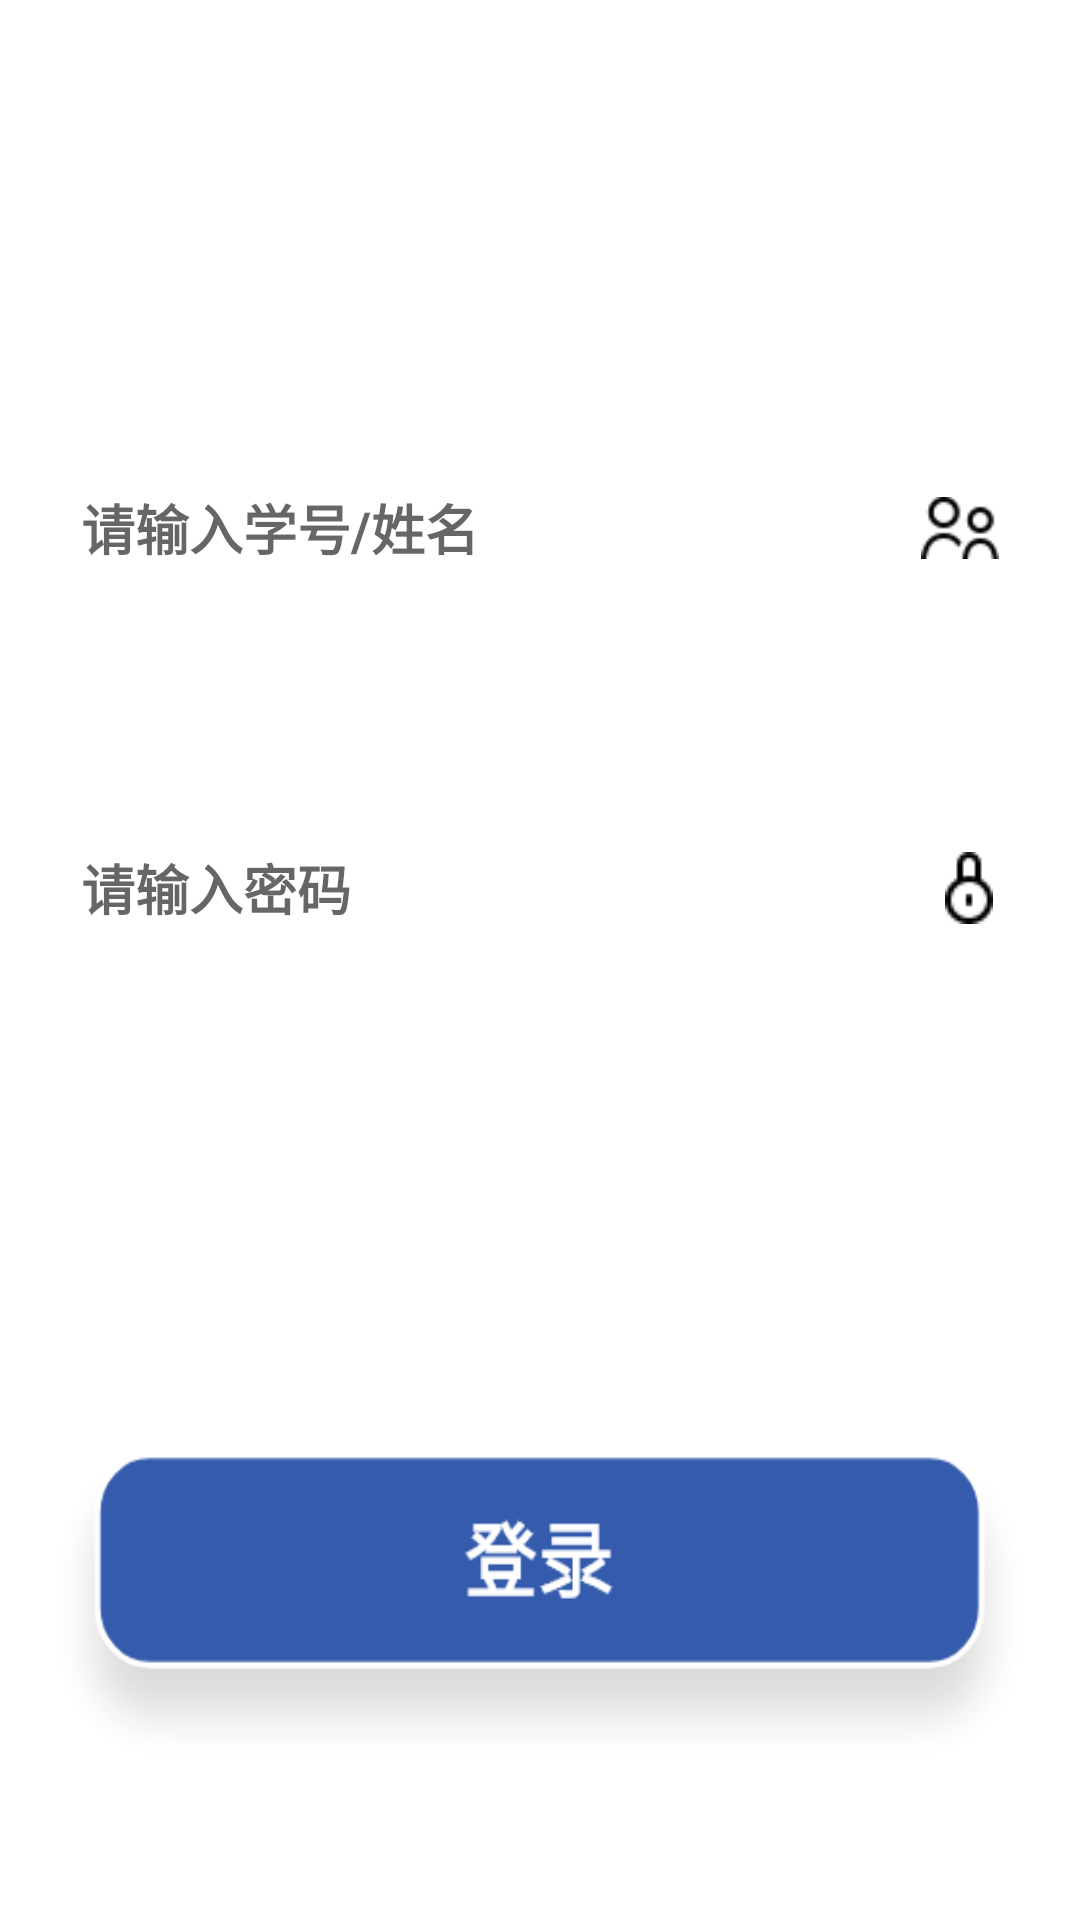

Android layout source for this screen:
<!-- AndroidManifest.xml: application theme Theme.FreeTime -->
<!-- res/layout/activity_login.xml -->
<?xml version="1.0" encoding="utf-8"?>
<LinearLayout
    xmlns:android="http://schemas.android.com/apk/res/android"
    android:layout_width="match_parent"
    android:layout_height="match_parent"
    android:background="@drawable/login_background"
    android:orientation="vertical"
    >
    <LinearLayout
        android:layout_width="match_parent"
        android:layout_height="wrap_content"
        android:layout_marginTop="10dp"
        android:gravity="center">

        <ImageView
            android:background="@drawable/login_word"
            android:layout_width="101dp"
            android:layout_height="36dp"
            android:layout_gravity="center"
            />

    </LinearLayout>

    <LinearLayout
        android:id="@+id/login_uname_before_input"
        android:layout_width="340dp"
        android:layout_height="60dp"
        android:layout_marginTop="100dp"
        android:layout_gravity="center"
        android:background="@drawable/login_shape"
        >

        <EditText
            android:id="@+id/login_uname_input"
            android:layout_width="280dp"
            android:layout_height="wrap_content"
            android:layout_gravity="center"
            android:layout_marginStart="15dp"
            android:hint="@string/login_uname_input"
            android:singleLine="true"
            android:background="@null"
            android:textColorHighlight="@null"
            android:textStyle="bold"/>

        <ImageView
            android:id="@+id/user_logo"
            android:layout_width="wrap_content"
            android:layout_height="wrap_content"
            android:layout_gravity="center"
            android:layout_marginEnd="15dp"
            android:src="@drawable/users_logo"/>

    </LinearLayout>

    <LinearLayout
        android:id="@+id/login_password_before_input"
        android:layout_width="340dp"
        android:layout_height="60dp"
        android:layout_marginTop="60dp"
        android:layout_gravity="center"
        android:background="@drawable/login_shape"
        >
        <EditText
            android:id="@+id/login_password_input"
            android:layout_width="280dp"
            android:layout_height="wrap_content"
            android:layout_gravity="center"
            android:layout_marginStart="15dp"
            android:hint="@string/login_password_input"
            android:inputType="textPassword"
            android:textColorHighlight="@null"
            android:background="@null"
            android:textStyle="bold"/>


        <ImageView
            android:id="@+id/password_logo"
            android:layout_width="wrap_content"
            android:layout_height="wrap_content"
            android:layout_gravity="center"
            android:layout_marginStart="8dp"
            android:src="@drawable/lock_closed"/>

    </LinearLayout>

    <LinearLayout
        android:layout_width="340dp"
        android:layout_height="120dp"
        android:layout_gravity="center"
        android:layout_marginTop="150dp">

        <ImageButton
            android:id="@+id/login_btn_before"
            android:layout_width="wrap_content"
            android:layout_height="wrap_content"
            android:background="@drawable/login_btn_before"
            android:gravity="center"
            />
    </LinearLayout>















</LinearLayout>
<!-- resources referenced by this layout -->
<resources>
  <!-- drawable lock_closed: png bitmap (drawable, 415 bytes) -->
  <!-- drawable login_btn_before: png bitmap (drawable, 7891 bytes) -->
  <!-- drawable login_shape (drawable) -->
  <?xml version="1.0" encoding="utf-8"?>
  <shape xmlns:android="http://schemas.android.com/apk/res/android">
      <solid android:color="#80FFFFFF">
      </solid>
      <corners android:radius="50dp">
      </corners>
      <padding
          android:left="2dp"
          android:top="2dp"
          android:right="2dp"
          android:bottom="2dp">
      </padding>
  </shape>
  <!-- drawable login_word: png bitmap (drawable, 2092 bytes) -->
  <!-- drawable register_btn_before: png bitmap (drawable, 7406 bytes) -->
  <!-- drawable users_logo: png bitmap (drawable, 584 bytes) -->
  <string name="login_password_input">请输入密码</string>
  <string name="login_uname_input">请输入学号/姓名</string>
  <style name="Theme.FreeTime" parent="Theme.MaterialComponents.DayNight.NoActionBar">
          
          <item name="colorPrimary">@color/theme_blue</item>
          <item name="colorPrimaryVariant">@color/theme_blue</item>
          <item name="colorOnPrimary">@color/white</item>
          
          <item name="colorSecondary">@color/teal_200</item>
          <item name="colorSecondaryVariant">@color/teal_700</item>
          <item name="colorOnSecondary">@color/black</item>
          
          <item name="android:statusBarColor" tools:targetApi="l">@color/theme_blue</item>
          
      </style>
  <color name="theme_blue">#1F4AA3</color>
  <color name="white">#FFFFFFFF</color>
  <color name="teal_200">#FF03DAC5</color>
  <color name="teal_700">#FF018786</color>
  <color name="black">#FF000000</color>
</resources>
